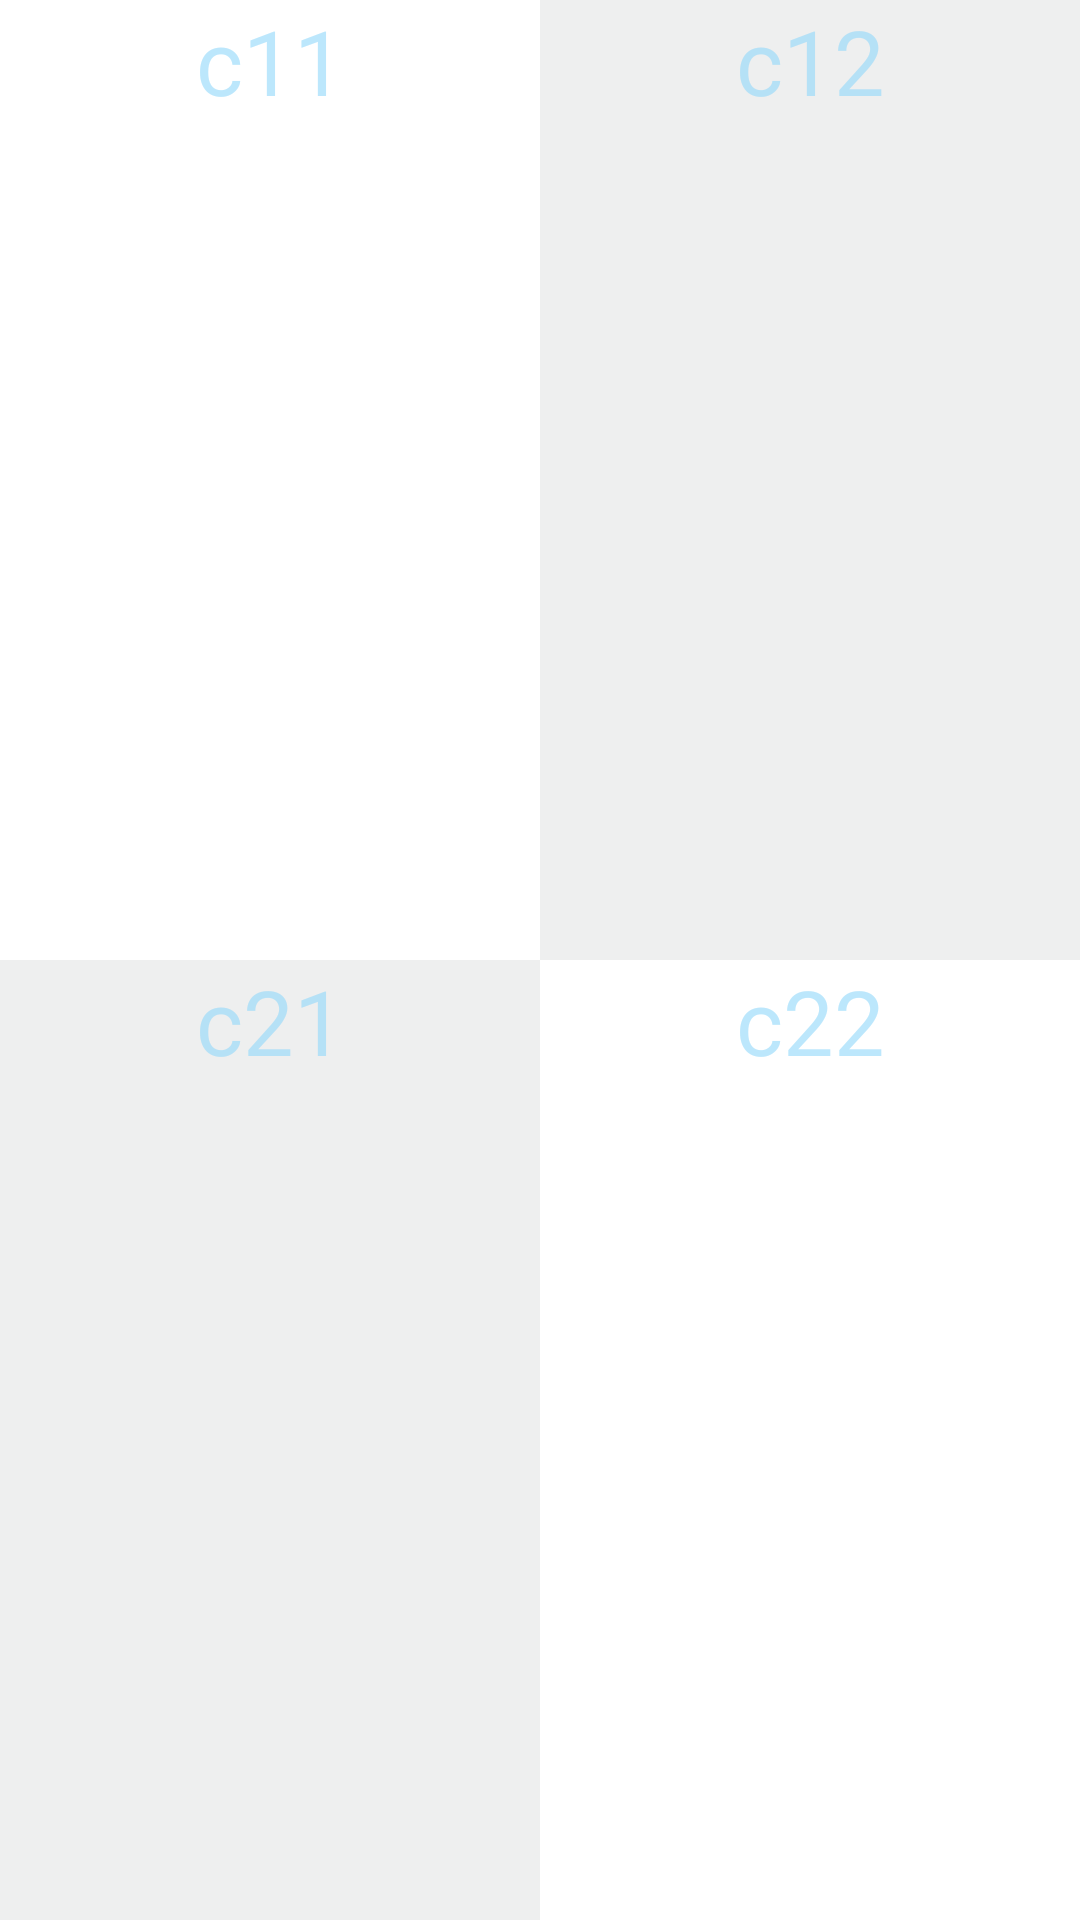

Produce the Android XML layout that renders to this screen, including the resource entries it uses.
<!-- AndroidManifest.xml: application theme AppTheme -->
<!-- res/layout/mc22_layout.xml -->
<?xml version="1.0" encoding="utf-8"?>
<LinearLayout
    xmlns:android="http://schemas.android.com/apk/res/android"
    android:orientation="vertical"
    android:layout_width="match_parent"
    android:layout_height="match_parent"
    android:background="@color/colorBase"
    android:weightSum="100"    >

    <LinearLayout
        android:id="@+id/rel1"
        android:layout_width="fill_parent"
        android:layout_height="wrap_content"
        android:orientation="horizontal"
        android:layout_weight="50"
        android:weightSum="100">

        <android.support.v7.widget.AppCompatTextView


            android:id="@+id/c22_11"
            android:layout_alignParentTop="true"
            android:layout_alignParentLeft="true"
            android:layout_width="wrap_content"
            android:layout_height="match_parent"
            android:layout_gravity="center"
            android:layout_weight="50"
            android:textColorHint="@color/colorHint"
            android:hint="c11"
            android:textAlignment="center"
            android:textSize="30dp"
            android:background="#fff"
            />

        <android.support.v7.widget.AppCompatTextView
            android:id="@+id/c22_12"
            android:layout_width="wrap_content"
            android:layout_height="match_parent"
            android:layout_alignParentRight="true"
            android:layout_alignParentTop="true"
            android:layout_toEndOf="@+id/a22_11"
            android:layout_toRightOf="@+id/a22_11"
            android:layout_weight="50"
            android:background="@color/colorGreyDesactivado"
            android:hint="c12"
            android:paddingLeft="0dp"
            android:textAlignment="center"
            android:textColorHint="@color/colorHint"
            android:textSize="30dp"/>


    </LinearLayout>

    <LinearLayout
        android:id="@+id/rel2"
        android:layout_width="fill_parent"
        android:layout_height="wrap_content"
        android:orientation="horizontal"
        android:layout_weight="50"
        android:weightSum="100">

        <android.support.v7.widget.AppCompatTextView


            android:id="@+id/c22_21"
            android:layout_alignParentTop="true"
            android:layout_alignParentLeft="true"
            android:layout_width="wrap_content"
            android:layout_height="match_parent"
            android:layout_gravity="center"
            android:layout_weight="50"
            android:textColorHint="@color/colorHint"
            android:hint="c21"
            android:textAlignment="center"
            android:textSize="30dp"
            android:background="@color/colorGreyDesactivado"/>

        <android.support.v7.widget.AppCompatTextView


            android:id="@+id/c22_22"
            android:layout_alignParentTop="true"
            android:layout_alignParentLeft="true"
            android:layout_width="wrap_content"
            android:layout_height="match_parent"
            android:layout_gravity="center"
            android:layout_weight="50"
            android:textColorHint="@color/colorHint"
            android:hint="c22"
            android:textAlignment="center"
            android:textSize="30dp"
            android:background="#fff"/>



    </LinearLayout>







</LinearLayout>
<!-- resources referenced by this layout -->
<resources>
  <color name="colorBase">#369b92</color>
  <color name="colorGreyDesactivado">#eeefef</color>
  <color name="colorHint">#9b91d7fa</color>
  <style name="AppTheme" parent="Theme.AppCompat.Light.NoActionBar">
          
          <item name="colorPrimary">#0dbebe</item>
          <item name="colorPrimaryDark">#0dbebe</item>
          <item name="colorAccent">@color/colorAccent</item>
      </style>
  <color name="colorAccent">#40ffac</color>
</resources>
